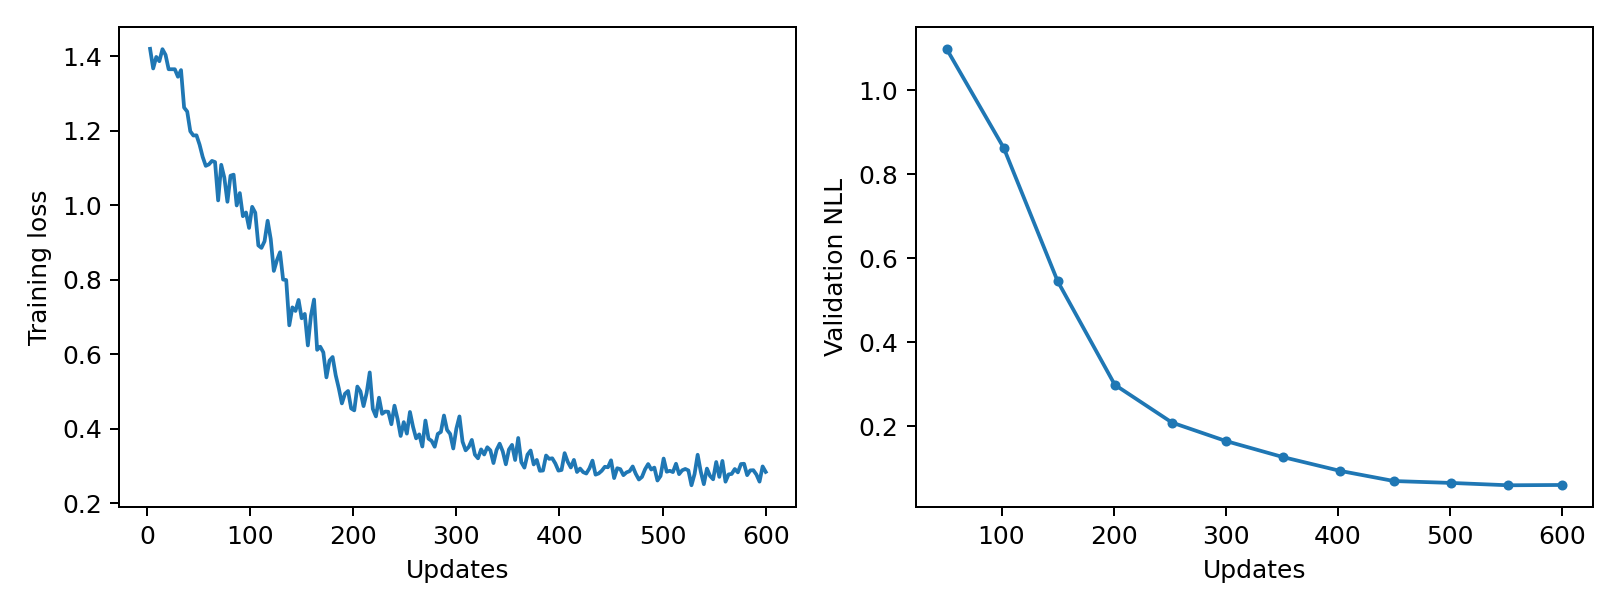

The data file committed next to this chart (first rows):
epoch, updates, train_loss, validation_nll, train_seconds, peak_gpu_mib
1, 3, 1.42, , 0.2535, 1196
2, 6, 1.367, , 0.2539, 1196
3, 9, 1.398, , 0.2535, 1196
4, 12, 1.387, , 0.251, 1196
5, 15, 1.419, , 0.2522, 1196
6, 18, 1.404, , 0.2482, 1196
7, 21, 1.365, , 0.2449, 1196
8, 24, 1.365, , 0.2461, 1196
9, 27, 1.365, , 0.2427, 1196
10, 30, 1.345, , 0.2453, 1196
11, 33, 1.363, , 0.2434, 1196
12, 36, 1.262, , 0.2448, 1196
13, 39, 1.251, , 0.2465, 1196
14, 42, 1.198, , 0.2423, 1196
15, 45, 1.187, , 0.248, 1196
16, 48, 1.188, , 0.2446, 1196
17, 51, 1.163, 1.099, 0.2467, 1196
18, 54, 1.13, , 0.2472, 1196
19, 57, 1.106, , 0.2495, 1196
20, 60, 1.109, , 0.2476, 1196
21, 63, 1.119, , 0.2461, 1196
22, 66, 1.116, , 0.2475, 1196
23, 69, 1.013, , 0.2464, 1196
24, 72, 1.108, , 0.2442, 1196
25, 75, 1.074, , 0.2454, 1196
26, 78, 1.009, , 0.2443, 1196
27, 81, 1.079, , 0.2447, 1196
28, 84, 1.082, , 0.2451, 1196
29, 87, 0.9992, , 0.2469, 1196
30, 90, 1.032, , 0.2432, 1196
31, 93, 0.9704, , 0.2482, 1196
32, 96, 0.9803, , 0.2401, 1196
33, 99, 0.9388, , 0.2486, 1196
34, 102, 0.9955, 0.8629, 0.253, 1196
35, 105, 0.9798, , 0.2521, 1196
36, 108, 0.8919, , 0.2478, 1196
37, 111, 0.8853, , 0.2429, 1196
38, 114, 0.9031, , 0.249, 1196
39, 117, 0.9582, , 0.2419, 1196
40, 120, 0.9089, , 0.243, 1196
41, 123, 0.8234, , 0.2448, 1196
42, 126, 0.8521, , 0.2433, 1196
43, 129, 0.8736, , 0.2428, 1196
44, 132, 0.8001, , 0.2421, 1196
45, 135, 0.799, , 0.2413, 1196
46, 138, 0.6774, , 0.2476, 1196
47, 141, 0.7255, , 0.2464, 1196
48, 144, 0.7159, , 0.2451, 1196
49, 147, 0.7455, , 0.2486, 1196
50, 150, 0.6962, 0.5459, 0.2474, 1196
51, 153, 0.7079, , 0.2489, 1196
52, 156, 0.6233, , 0.248, 1196
53, 159, 0.7033, , 0.2478, 1196
54, 162, 0.7465, , 0.2472, 1196
55, 165, 0.6115, , 0.245, 1196
56, 168, 0.6199, , 0.2387, 1196
57, 171, 0.6047, , 0.2399, 1196
58, 174, 0.5375, , 0.235, 1196
59, 177, 0.5827, , 0.239, 1196
60, 180, 0.5922, , 0.2361, 1196
... 140 more rows
